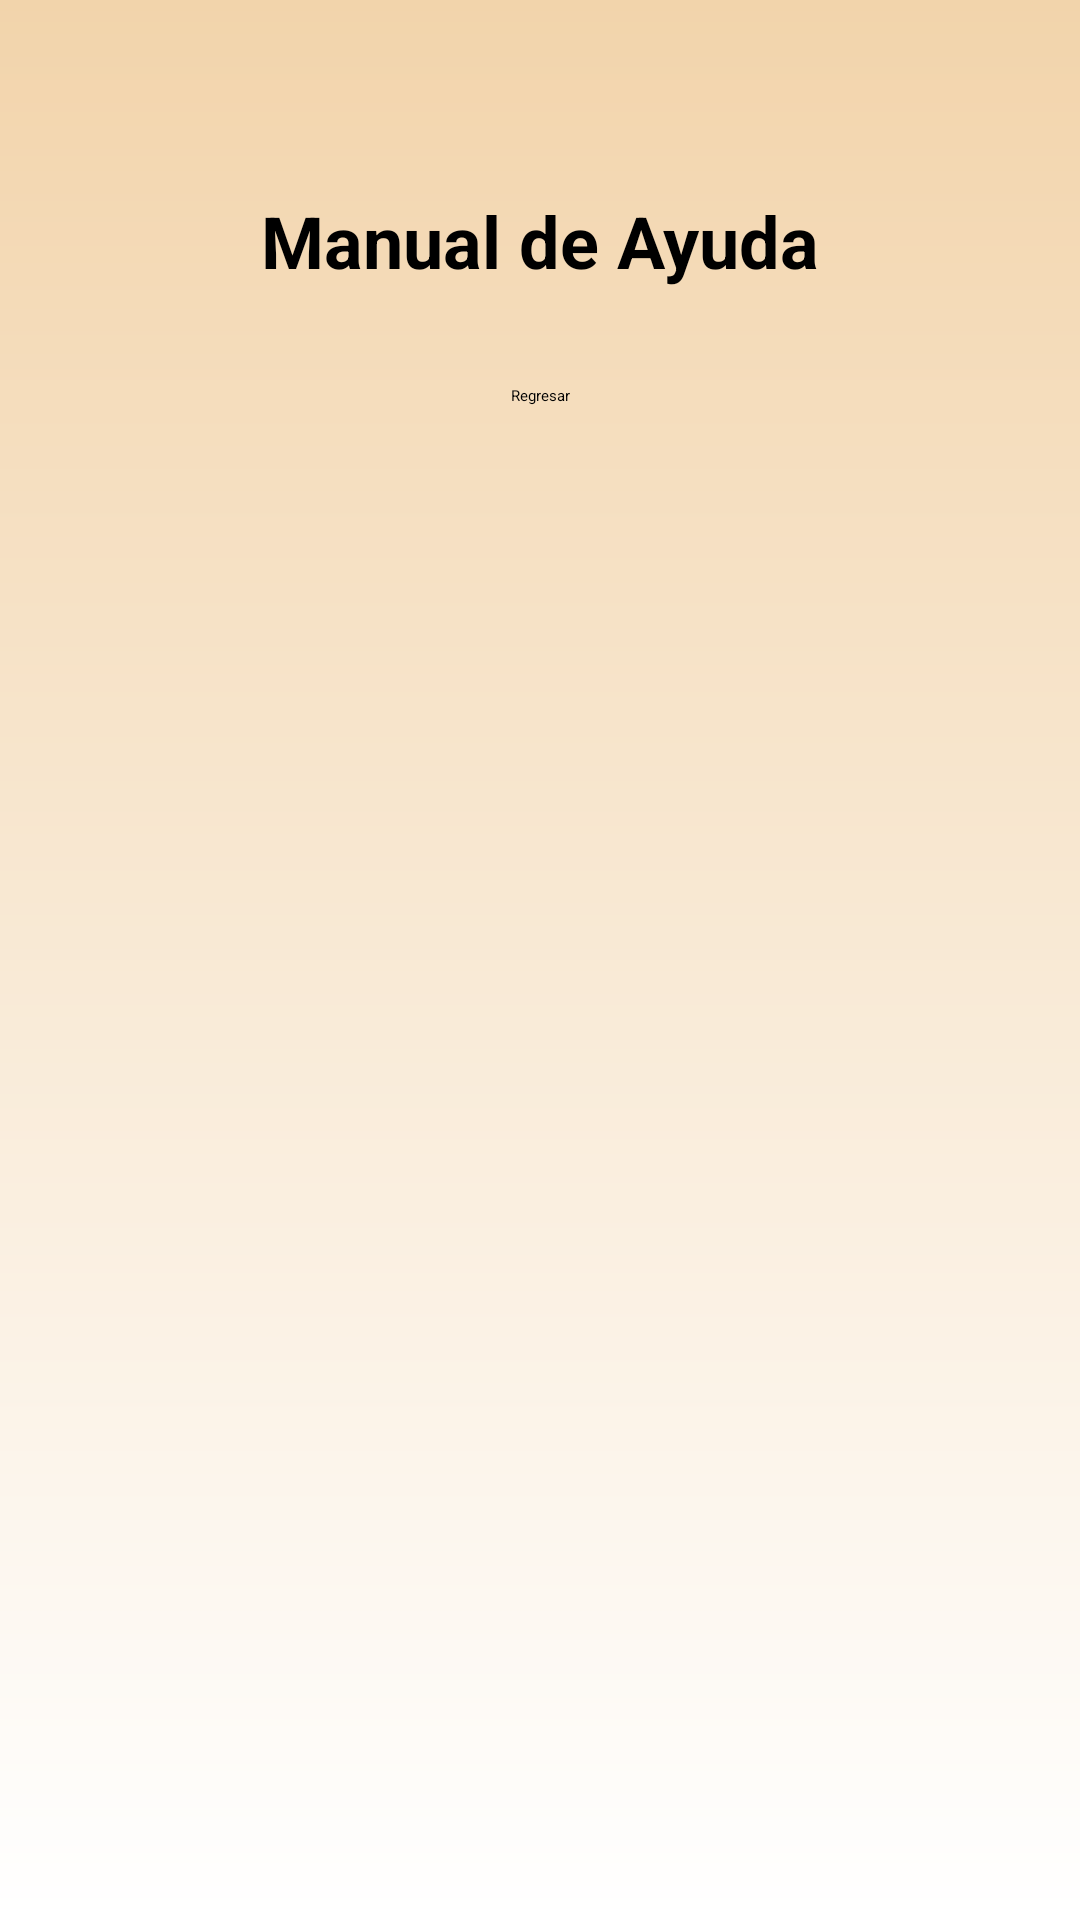

Produce the Android XML layout that renders to this screen, including the resource entries it uses.
<!-- AndroidManifest.xml: application theme Theme.example -->
<!-- res/layout/activity_duda.xml -->
<?xml version="1.0" encoding="utf-8"?>
<androidx.constraintlayout.widget.ConstraintLayout xmlns:android="http://schemas.android.com/apk/res/android"
    xmlns:app="http://schemas.android.com/apk/res-auto"
    xmlns:tools="http://schemas.android.com/tools"
    android:layout_width="match_parent"
    android:layout_height="match_parent"
    android:background="@drawable/gradient_background"
    tools:context=".Duda">

    <TextView
        android:id="@+id/helpTitleTextView"
        android:layout_width="wrap_content"
        android:layout_height="wrap_content"
        android:text="Manual de Ayuda"
        android:textSize="24sp"
        android:textStyle="bold"
        app:layout_constraintTop_toTopOf="parent"
        app:layout_constraintStart_toStartOf="parent"
        app:layout_constraintEnd_toEndOf="parent"
        android:layout_marginTop="64dp" />

    <Button
        android:id="@+id/backButton"
        android:layout_width="wrap_content"
        android:layout_height="wrap_content"
        android:text="Regresar"
        app:layout_constraintTop_toBottomOf="@+id/helpTitleTextView"
        app:layout_constraintStart_toStartOf="parent"
        app:layout_constraintEnd_toEndOf="parent"
        android:layout_marginTop="32dp" />

</androidx.constraintlayout.widget.ConstraintLayout>
<!-- resources referenced by this layout -->
<resources>
  <!-- drawable gradient_background (drawable) -->
  <?xml version="1.0" encoding="utf-8"?>
  <shape xmlns:android="http://schemas.android.com/apk/res/android"
      android:shape="rectangle">
  
      <gradient
          android:type="linear"
          android:angle="90"
          android:startColor="#FFFFFF"
          android:endColor="#F2D4AB" />
  
  </shape>
  <style name="Theme.example" parent="Base.Theme.example" />
  <style name="Base.Theme.example" parent="Theme.Material3.Light.NoActionBar">
          <item name="android:fontFamily">@font/inderregular</item>
      </style>
</resources>
